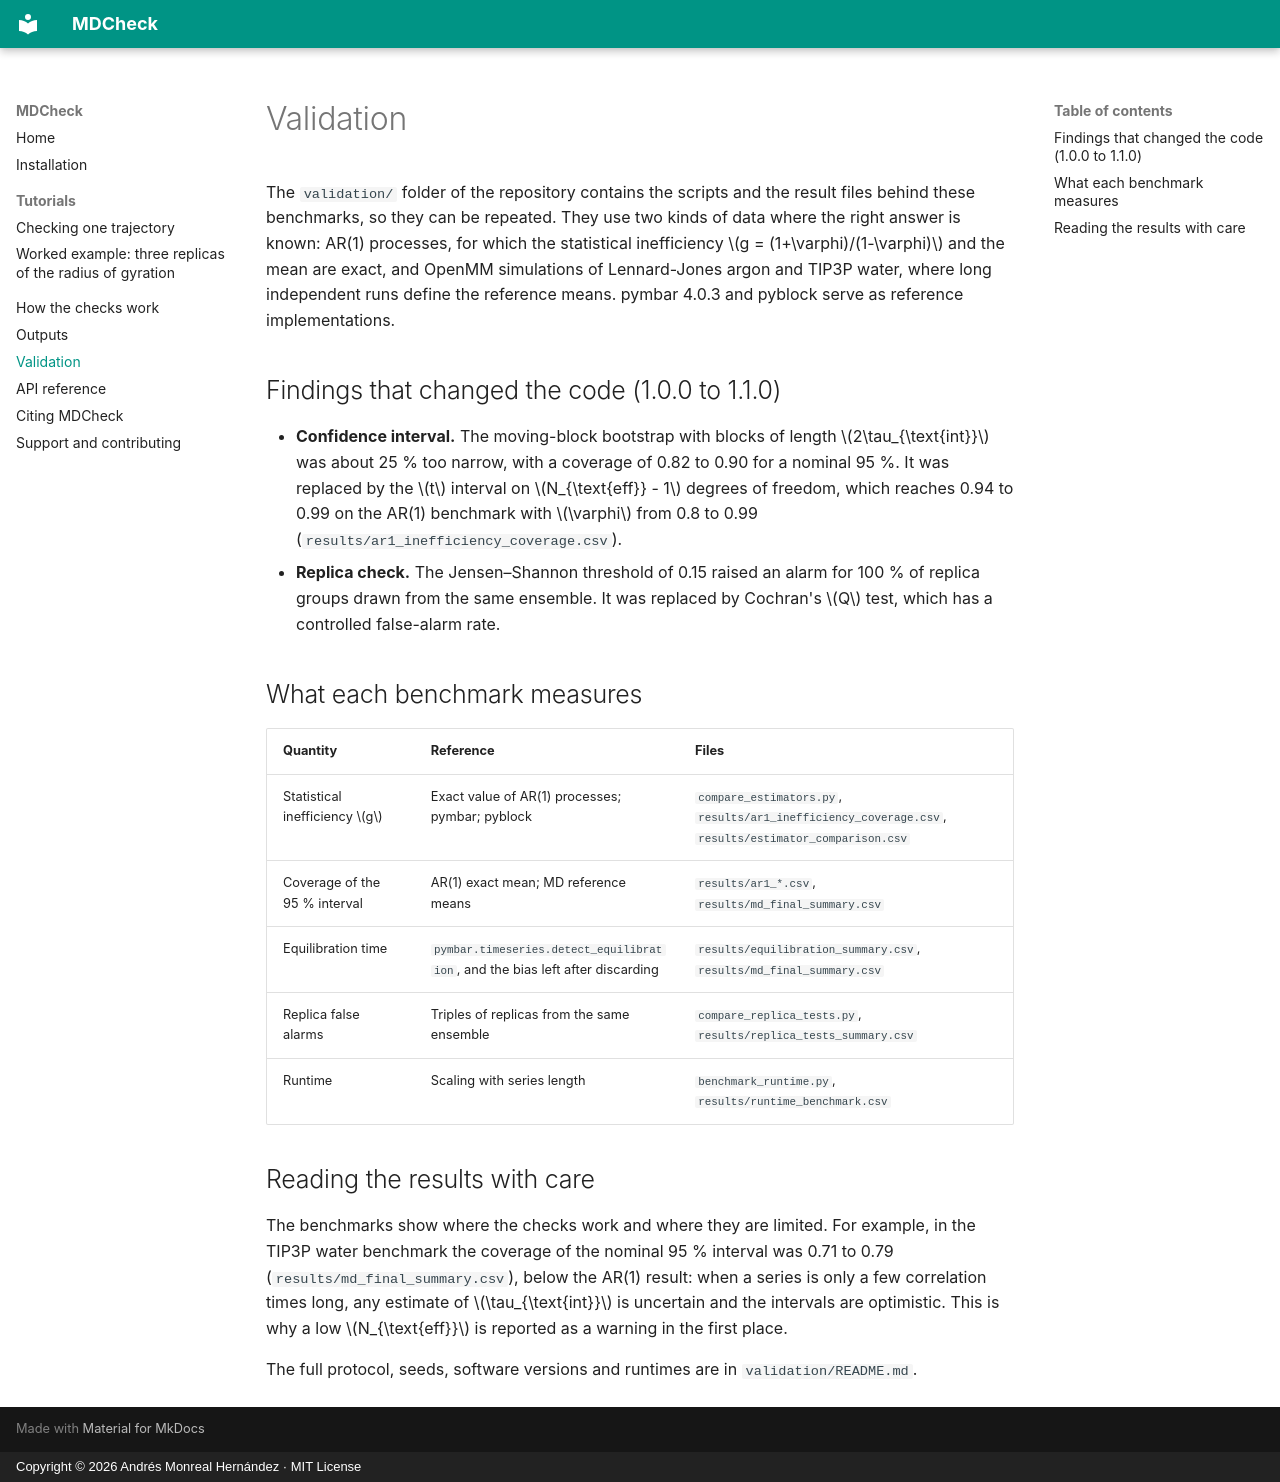

repository: sircalch/mdcheck · page: validation/index.html · generator: mkdocs · copyright: Copyright © 2026 Andrés Monreal Hernández · MIT License

# Validation

The `validation/` folder of the repository contains the scripts and the result files behind these benchmarks, so they can be repeated. They use two kinds of data where the right answer is known: AR(1) processes, for which the statistical inefficiency \(g = (1+\varphi)/(1-\varphi)\) and the mean are exact, and OpenMM simulations of Lennard-Jones argon and TIP3P water, where long independent runs define the reference means. pymbar 4.0.3 and pyblock serve as reference implementations.

## Findings that changed the code (1.0.0 to 1.1.0)

- **Confidence interval.** The moving-block bootstrap with blocks of length \(2\tau_{\text{int}}\) was about 25 % too narrow, with a coverage of 0.82 to 0.90 for a nominal 95 %. It was replaced by the \(t\) interval on \(N_{\text{eff}} - 1\) degrees of freedom, which reaches 0.94 to 0.99 on the AR(1) benchmark with \(\varphi\) from 0.8 to 0.99 (`results/ar1_inefficiency_coverage.csv`).
- **Replica check.** The Jensen–Shannon threshold of 0.15 raised an alarm for 100 % of replica groups drawn from the same ensemble. It was replaced by Cochran's \(Q\) test, which has a controlled false-alarm rate.

## What each benchmark measures

| Quantity | Reference | Files |
|---|---|---|
| Statistical inefficiency \(g\) | Exact value of AR(1) processes; pymbar; pyblock | `compare_estimators.py`, `results/ar1_inefficiency_coverage.csv`, `results/estimator_comparison.csv` |
| Coverage of the 95 % interval | AR(1) exact mean; MD reference means | `results/ar1_*.csv`, `results/md_final_summary.csv` |
| Equilibration time | `pymbar.timeseries.detect_equilibration`, and the bias left after discarding | `results/equilibration_summary.csv`, `results/md_final_summary.csv` |
| Replica false alarms | Triples of replicas from the same ensemble | `compare_replica_tests.py`, `results/replica_tests_summary.csv` |
| Runtime | Scaling with series length | `benchmark_runtime.py`, `results/runtime_benchmark.csv` |

## Reading the results with care

The benchmarks show where the checks work and where they are limited. For example, in the TIP3P water benchmark the coverage of the nominal 95 % interval was 0.71 to 0.79 (`results/md_final_summary.csv`), below the AR(1) result: when a series is only a few correlation times long, any estimate of \(\tau_{\text{int}}\) is uncertain and the intervals are optimistic. This is why a low \(N_{\text{eff}}\) is reported as a warning in the first place.

The full protocol, seeds, software versions and runtimes are in `validation/README.md`.
